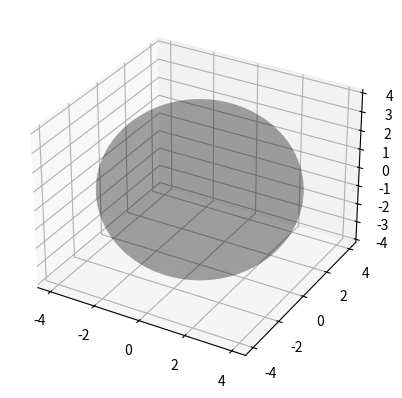

The matplotlib source for this figure:
from mpl_toolkits.mplot3d import Axes3D
import matplotlib.pyplot as plt
from numpy import linalg as la
import numpy as np

def init_obj_unit_sphere(obj, plot):
    '''
    Creates dictionary for unit sphere phantom with parameters:
    x_axis - first half axes of ellipsoids
    y_axis - second half axes of ellipsoids
    z_axis - third half axes of ellipsoids
    attenuation_coeff - x-ray attenuation coefficient 
    refra_ind_decrement - refraction index decrement 
    center_x - x-coordinates for the centers of ellipsoids 
    center_y - y-coordinates for the centers of ellipsoids
    center_z - z-coordinates for the centers of ellipsoids
    alpha - rotation angles (in radians) around z-axis (normal axis, yaw)
    beta - rotation angles (in radians) around lateral axis
    transformation_matrix - transformation from unit sphere to ellipsoid 
    inv_transformation_matrix - tranformaton from ellipsoid to unit sphere
    '''
    obj.update({'ellipse':\
                    {'x_axis':[4.0], 
                     'y_axis':[4.0],
                     'z_axis':[4.0],
                     'attenuation_coeff': [1.0],
                     'refra_ind_decrement': [1e-7],
                     'center_x':[0.0],
                     'center_y':[0.0],
                     'center_z':[0.0],
                     'alpha':[0.0],
                     'beta':[0]*10}})

    A = np.zeros((len(obj['ellipse']['x_axis']),3,3))
    invA = np.zeros((len(obj['ellipse']['x_axis']),3,3))
    for i in range(len(obj['ellipse']['x_axis'])):    
        angle_xy = obj['ellipse']['alpha'][i]
        angle_zxy = obj['ellipse']['beta'][i]
        radii = [obj['ellipse']['x_axis'][i], 
                 obj['ellipse']['y_axis'][i], 
                 obj['ellipse']['z_axis'][i]]
        Ascale = np.zeros((3,3))
        Ascale[:,0] = [radii[0], 0, 0]
        Ascale[:,1] = [0, radii[1], 0]
        Ascale[:,2] = [0, 0, radii[2]]        
        Arot_z = np.zeros((3,3))
        Arot_z[:,0] = [np.cos(angle_xy), -np.sin(angle_xy), 0]
        Arot_z[:,1] = [np.sin(angle_xy), np.cos(angle_xy),0]
        Arot_z[:,2] = [0,0,1]
        Arot_x = np.zeros((3,3))
        Arot_x[:,0] = [1,0,0]
        Arot_x[:,1] = [0, np.cos(angle_zxy), -np.sin(angle_zxy)]
        Arot_x[:,2] = [0, np.sin(angle_zxy), np.cos(angle_zxy)]
        Arot_y = np.zeros((3,3))
        Arot_y[:,1] = [0,1,0]
        Arot_y[:,0] = [np.cos(angle_zxy), 0, np.sin(angle_zxy)]
        Arot_y[:,2] = [-np.sin(angle_zxy), 0, np.cos(angle_zxy)]
        A[i,:,:] = np.dot(Ascale, np.dot(np.dot(Arot_x,Arot_y),Arot_z))
        invA[i,:,:] = la.inv(A[i,:,:])
    obj['ellipse'].update({'transformation_matrix': A})   
    obj['ellipse'].update({'inv_transformation_matrix': invA})

    if plot==True:
        fig = plt.figure()
        ax = fig.add_subplot(111, projection='3d')
        for i in range(len(obj['ellipse']['x_axis'])):
            opacity = i*0.05+0.2
            center = [obj['ellipse']['center_x'][i], 
                      obj['ellipse']['center_y'][i], 
                      obj['ellipse']['center_z'][i]]            
            radii = [obj['ellipse']['x_axis'][i], 
                     obj['ellipse']['y_axis'][i], 
                     obj['ellipse']['z_axis'][i]]
            A = obj['ellipse']['transformation_matrix'][i]           
            alpha = np.linspace(0,2*np.pi,100)
            theta = np.linspace(0,np.pi,100)
            x= np.outer(np.cos(alpha), np.sin(theta))
            y =np.outer(np.sin(alpha), np.sin(theta))
            z =np.outer(np.ones_like(alpha), np.cos(theta))           
           
            for i in range(len(alpha)):
                for j in range(len(theta)):
                        temp = np.dot([x[i,j], y[i,j], z[i,j]], A)
                        x[i,j] = temp[0]+center[0]
                        y[i,j] = temp[1]+center[1]
                        z[i,j] = temp[2]+center[2]
            '''axes = np.array([[1,0.0,0.0],\
                            [0.0,1,0.0],\
                            [0.0,0.0,1]])
            #plot coordinate system axis
            for p in axes:
                X3 = np.linspace(-p[0], p[0], 100) + center[0]
                Y3 = np.linspace(-p[1], p[1], 100) + center[1]
                Z3 = np.linspace(-p[2], p[2], 100) + center[2]
                ax.plot(X3, Y3, Z3, color='r')
            # scale and rotate accordingly
            for i in range(len(axes)):
                axes[i] = np.dot(axes[i],A)
            # plot ellipsoid axes
            for p in axes:
                X3 = np.linspace(-p[0], p[0], 100) + center[0]
                Y3 = np.linspace(-p[1], p[1], 100) + center[1]
                Z3 = np.linspace(-p[2], p[2], 100) + center[2]
                ax.plot(X3, Y3, Z3, color='b')'''
            ax.plot_surface(x, y, z, color='k', linewidth=0, alpha=opacity)
            plt.show()                 
    return obj

if __name__ == '__main__':
    obj = {}
    obj = init_obj_unit_sphere(obj, plot=True)
